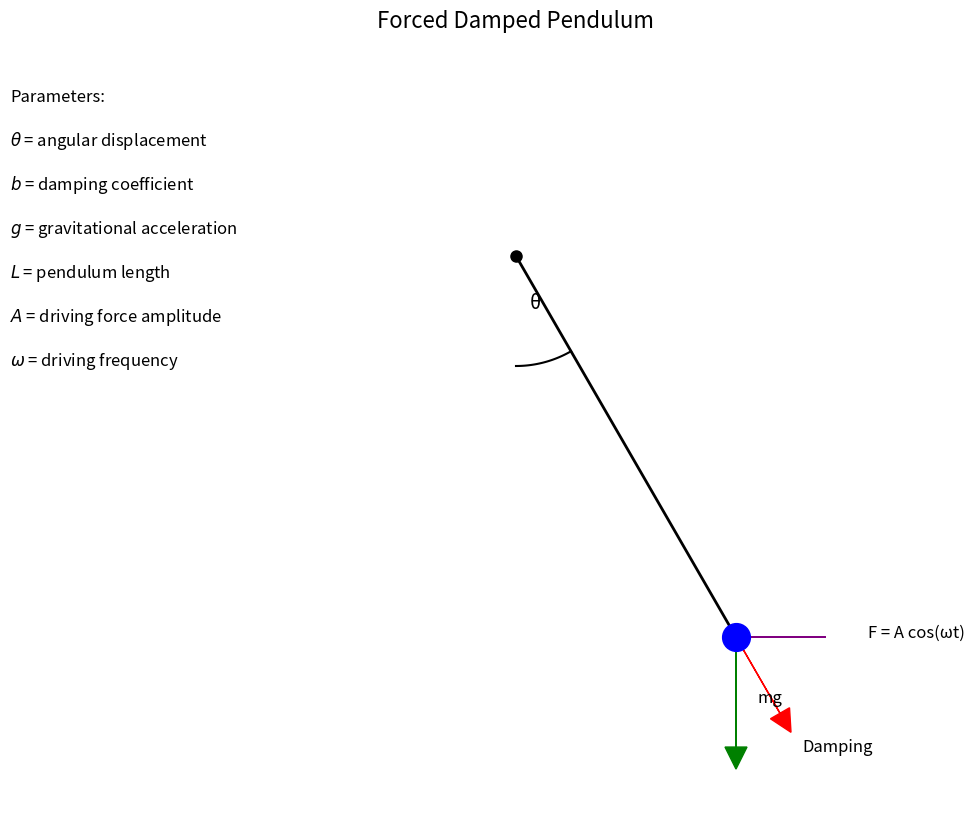

Reproduce this figure in Python. (Note: this script raises an exception after producing the figure.)
import numpy as np
import matplotlib.pyplot as plt
from scipy.integrate import solve_ivp
import matplotlib.cm as cm

# Set up figure directory
fig_dir = "docs/1 Physics/1 Mechanics"

# Figure 1: Forced damped pendulum diagram
plt.figure(figsize=(8, 10))
# Draw the pendulum
L = 2  # pendulum length
theta = np.pi/6  # angle (30 degrees)
x_bob = L * np.sin(theta)
y_bob = -L * np.cos(theta)

# Draw the pendulum rod and bob
plt.plot([0, x_bob], [0, y_bob], 'k-', lw=2)
plt.plot(x_bob, y_bob, 'bo', markersize=20)

# Draw the pivot
plt.plot(0, 0, 'ko', markersize=8)

# Draw the forces
# Gravity
plt.arrow(x_bob, y_bob, 0, -0.5, head_width=0.1, head_length=0.1, fc='g', ec='g')
plt.text(x_bob+0.1, y_bob-0.3, 'mg', fontsize=12)

# Damping (opposite to velocity)
v_direction = np.array([np.cos(theta+np.pi/2), np.sin(theta+np.pi/2)])
plt.arrow(x_bob, y_bob, -0.4*v_direction[0], -0.4*v_direction[1], 
          head_width=0.1, head_length=0.1, fc='r', ec='r')
plt.text(x_bob-0.6*v_direction[0], y_bob-0.6*v_direction[1], 'Damping', fontsize=12)

# External force (horizontal)
plt.arrow(x_bob, y_bob, 0.5, 0, head_width=0.1, head_length=0.1, fc='purple', ec='purple')
plt.text(x_bob+0.6, y_bob, 'F = A cos(ωt)', fontsize=12)

# Add angle arc and label
arc_radius = 0.5
theta_rad = np.linspace(0, theta, 30)
plt.plot(arc_radius * np.sin(theta_rad), -arc_radius * np.cos(theta_rad), 'k-')
plt.text(arc_radius/2 * np.sin(theta/2), -arc_radius/2 * np.cos(theta/2), 'θ', fontsize=14)

# Set up the plot
plt.axis('equal')
plt.xlim(-2.5, 2.5)
plt.ylim(-2.5, 1)
plt.grid(True, linestyle='--', alpha=0.7)
plt.title('Forced Damped Pendulum', fontsize=16)
plt.axis('off')

# Add parameter labels
plt.text(-2.3, 0.7, r'Parameters:', fontsize=12)
plt.text(-2.3, 0.5, r'$\theta$ = angular displacement', fontsize=12)
plt.text(-2.3, 0.3, r'$b$ = damping coefficient', fontsize=12)
plt.text(-2.3, 0.1, r'$g$ = gravitational acceleration', fontsize=12)
plt.text(-2.3, -0.1, r'$L$ = pendulum length', fontsize=12)
plt.text(-2.3, -0.3, r'$A$ = driving force amplitude', fontsize=12)
plt.text(-2.3, -0.5, r'$\omega$ = driving frequency', fontsize=12)

plt.savefig(f'{fig_dir}/forced_damped_pendulum_diagram.png', dpi=300, bbox_inches='tight')
plt.close()

# Figure 2: Amplitude vs driving frequency (resonance curves)
plt.figure(figsize=(10, 6))

# Parameters
omega0 = 1.0  # natural frequency
damping_values = [0.1, 0.3, 0.7, 1.5]  # different damping coefficients
A = 1.0  # driving amplitude
omega_range = np.linspace(0, 2.5, 500)  # range of driving frequencies

# Calculate amplitude response for each damping value
for b in damping_values:
    amplitude = A / np.sqrt((omega0**2 - omega_range**2)**2 + (b*omega_range)**2)
    plt.plot(omega_range, amplitude, label=f'b = {b}')

# Mark the natural frequency
plt.axvline(x=omega0, color='k', linestyle='--', alpha=0.5)
plt.text(omega0+0.02, 0.5, r'$\omega_0$', fontsize=12)

# Set up the plot
plt.xlabel('Driving Frequency (ω)', fontsize=12)
plt.ylabel('Amplitude Response', fontsize=12)
plt.title('Resonance Curves for Different Damping Values', fontsize=14)
plt.grid(True, alpha=0.3)
plt.legend()
plt.ylim(0, 10)

plt.savefig(f'{fig_dir}/amplitude_vs_frequency.png', dpi=300)
plt.close()

# Figure 3: Phase shift vs frequency
plt.figure(figsize=(10, 6))

# Calculate phase shift for each damping value
for b in damping_values:
    phase_shift = np.arctan2(b*omega_range, omega0**2 - omega_range**2) * 180/np.pi
    plt.plot(omega_range, phase_shift, label=f'b = {b}')

# Mark the natural frequency
plt.axvline(x=omega0, color='k', linestyle='--', alpha=0.5)
plt.text(omega0+0.02, 0, r'$\omega_0$', fontsize=12)

# Set up the plot
plt.xlabel('Driving Frequency (ω)', fontsize=12)
plt.ylabel('Phase Shift (degrees)', fontsize=12)
plt.title('Phase Shift vs Driving Frequency for Different Damping Values', fontsize=14)
plt.grid(True, alpha=0.3)
plt.legend()
plt.ylim(-180, 180)

plt.savefig(f'{fig_dir}/phase_shift_vs_frequency.png', dpi=300)
plt.close()

# Function to simulate the pendulum dynamics
def pendulum_dynamics(t, y, b, omega0_squared, A, Omega):
    theta, omega = y
    dydt = [
        omega,
        -b * omega - omega0_squared * np.sin(theta) + A * np.cos(Omega * t)
    ]
    return dydt

# Figure 4: Bifurcation diagram
plt.figure(figsize=(10, 8))

# Parameters
omega0_squared = 1.0  # natural frequency squared
b = 0.2  # damping coefficient
Omega = 2/3  # driving frequency
A_values = np.linspace(0.1, 1.5, 100)  # range of driving amplitudes
transient_periods = 100  # periods to discard as transient
sample_periods = 100  # periods to sample after transient

# For each driving amplitude, simulate and record theta values at fixed phase
theta_samples = []
for A in A_values:
    # Simulate for many periods to reach steady state
    t_span = [0, 2*np.pi/Omega * (transient_periods + sample_periods)]
    t_eval = np.linspace(t_span[0], t_span[1], 10000)
    
    sol = solve_ivp(
        lambda t, y: pendulum_dynamics(t, y, b, omega0_squared, A, Omega),
        t_span,
        [0.1, 0],  # initial conditions
        t_eval=t_eval,
        method='RK45',
        rtol=1e-6,
        atol=1e-9
    )
    
    # Extract theta values at fixed phase (once per period)
    t_samples = np.linspace(
        2*np.pi/Omega * transient_periods,
        t_span[1],
        sample_periods
    )
    
    # Find closest time points in the solution
    idx_samples = [np.argmin(np.abs(sol.t - t)) for t in t_samples]
    theta_at_samples = sol.y[0, idx_samples]
    
    # Add to our collection
    for theta in theta_at_samples:
        theta_samples.append((A, theta))

# Plot the bifurcation diagram
A_plot, theta_plot = zip(*theta_samples)
plt.scatter(A_plot, theta_plot, s=0.5, c='blue', alpha=0.5)

plt.xlabel('Driving Amplitude (A)', fontsize=12)
plt.ylabel('θ at Fixed Phase', fontsize=12)
plt.title('Bifurcation Diagram: Transition to Chaos', fontsize=14)
plt.grid(True, alpha=0.3)

plt.savefig(f'{fig_dir}/bifurcation_diagram.png', dpi=300)
plt.close()

# Figure 5: Phase portraits for different parameters
plt.figure(figsize=(15, 10))

# Define different parameter sets to show different behaviors
param_sets = [
    {'b': 0.1, 'A': 0.5, 'Omega': 0.9, 'title': 'Regular Motion (Small Forcing)'},
    {'b': 0.1, 'A': 1.2, 'Omega': 0.9, 'title': 'Chaotic Motion (Large Forcing)'},
    {'b': 0.5, 'A': 1.0, 'Omega': 1.0, 'title': 'Near Resonance'},
    {'b': 0.1, 'A': 0.7, 'Omega': 2.0, 'title': 'High Frequency Driving'}
]

for i, params in enumerate(param_sets):
    # Simulate the system
    b = params['b']
    A = params['A']
    Omega = params['Omega']
    
    t_span = [0, 100]
    sol = solve_ivp(
        lambda t, y: pendulum_dynamics(t, y, b, omega0_squared, A, Omega),
        t_span,
        [0.1, 0],
        t_eval=np.linspace(t_span[0], t_span[1], 10000),
        method='RK45'
    )
    
    # Skip the first part (transient)
    start_idx = len(sol.t) // 5
    
    # Plot phase portrait
    plt.subplot(2, 2, i+1)
    plt.plot(sol.y[0, start_idx:], sol.y[1, start_idx:], 'b-', linewidth=0.5)
    plt.xlabel('θ (angle)', fontsize=10)
    plt.ylabel('ω (angular velocity)', fontsize=10)
    plt.title(params['title'], fontsize=12)
    plt.grid(True, alpha=0.3)
    
    # Add parameter text
    plt.text(0.05, 0.95, f"b={b}, A={A}, Ω={Omega}", transform=plt.gca().transAxes, 
             fontsize=10, verticalalignment='top')

plt.tight_layout()
plt.savefig(f'{fig_dir}/phase_portrait.png', dpi=300)
plt.close()

# Figure 6: Poincaré sections
plt.figure(figsize=(15, 10))

# Parameters for Poincaré sections
A_values = [0.3, 0.65, 0.9, 1.3]  # different driving amplitudes
b = 0.2  # fixed damping
Omega = 2/3  # fixed driving frequency

for i, A in enumerate(A_values):
    # Simulate for a long time
    t_span = [0, 500]
    sol = solve_ivp(
        lambda t, y: pendulum_dynamics(t, y, b, omega0_squared, A, Omega),
        t_span,
        [0.1, 0],
        method='RK45',
        rtol=1e-6,
        atol=1e-9
    )
    
    # Extract points at fixed phase (once per period)
    period = 2*np.pi/Omega
    num_periods = int(t_span[1] / period)
    t_samples = np.array([period * i for i in range(50, num_periods)])
    
    # Find closest time points in the solution
    theta_samples = []
    omega_samples = []
    for t in t_samples:
        idx = np.argmin(np.abs(sol.t - t))
        theta_samples.append(sol.y[0, idx])
        omega_samples.append(sol.y[1, idx])
    
    # Plot Poincaré section
    plt.subplot(2, 2, i+1)
    plt.scatter(theta_samples, omega_samples, s=5, c='blue', alpha=0.7)
    plt.xlabel('θ (angle)', fontsize=10)
    plt.ylabel('ω (angular velocity)', fontsize=10)
    plt.title(f'Poincaré Section (A = {A})', fontsize=12)
    plt.grid(True, alpha=0.3)
    
    # Add parameter text
    plt.text(0.05, 0.95, f"b={b}, Ω={Omega}", transform=plt.gca().transAxes, 
             fontsize=10, verticalalignment='top')

plt.tight_layout()
plt.savefig(f'{fig_dir}/poincare_section.png', dpi=300)
plt.close()

print("All figures for Problem 2 have been generated and saved to the docs/1 Physics/1 Mechanics folder.")
